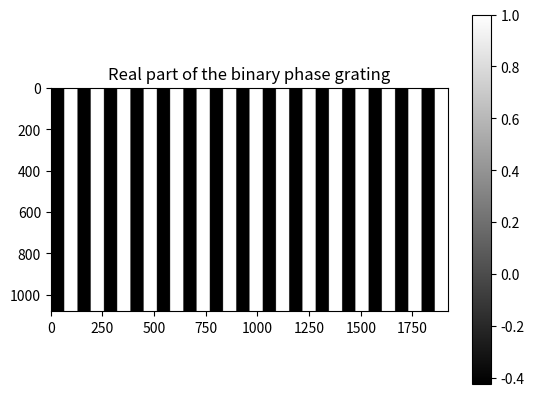
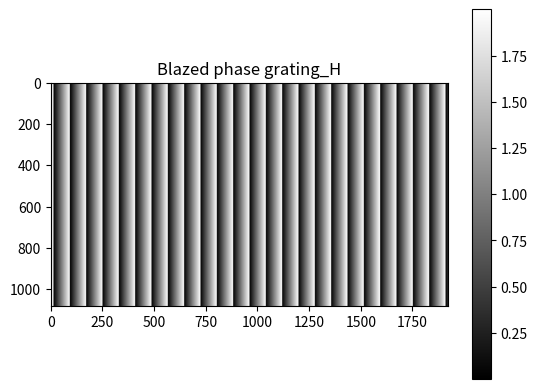
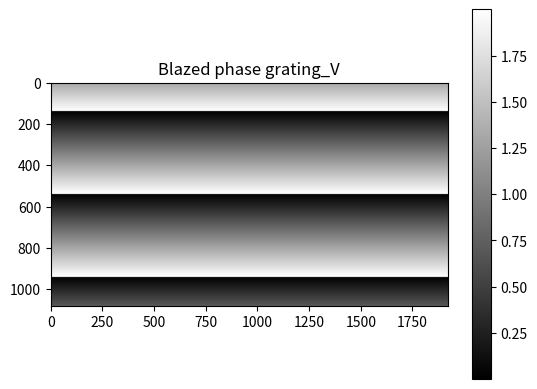
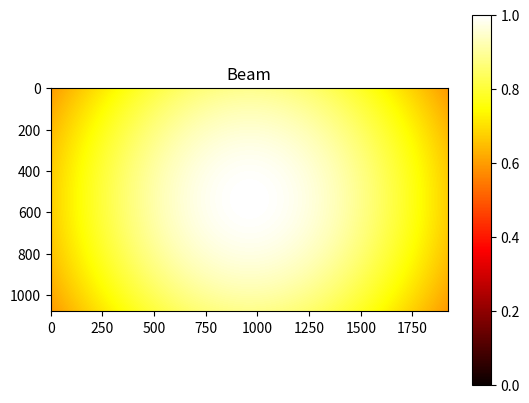
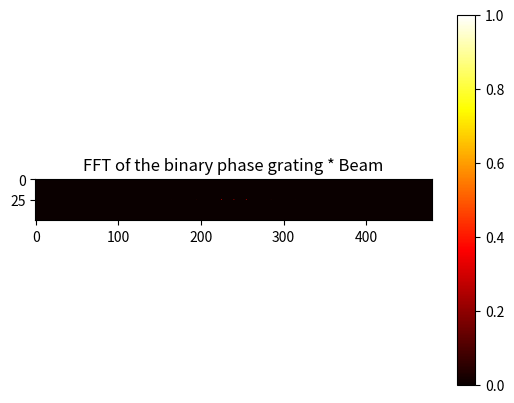
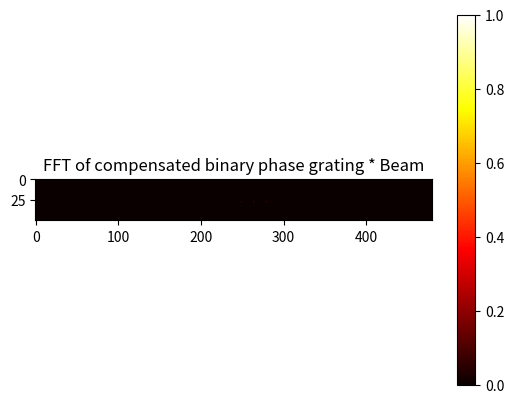

Python code for these plots, in order:
# -*- coding: utf-8 -*-
"""
Created on Wed Feb 14 11:28:11 2024

[redacted]
"""

import numpy as np
from scipy.fft import fft2, fftshift
import matplotlib.pyplot as plt


Rslits=np.ones((1080,1920))
height,width=Rslits.shape
p=64 # half period
period=p*4.6e-6
half_period=int(period/2)
phase=0.64*np.pi
p_X=79
p_Y=400
period_X=p_X*4.6e-6
period_Y=p_Y*4.6e-6

x = np.linspace(-0.5*width*4.6e-6, 0.5*width*4.6e-6, width)
y = np.linspace(-0.5*height*4.6e-6, 0.5*height*4.6e-6, height)
X, Y = np.meshgrid(x, y)

binary_phase = np.where((X // period) % 2 == 0, 1, np.exp(1j *phase)) # reminder should be 1 or 0 for %2

blazed_phase_X = ((2  / period_X) * ((X) %  (period_X)))
blazed_phase_offset_X=blazed_phase_X
blazed_grating_X = np.exp(1j *blazed_phase_offset_X*np.pi)#np.mod(blazed_phase, 2 * np.pi)

blazed_phase_Y = ((2 / period_Y) * ((Y) %  (period_Y)))
blazed_phase_offset_Y=blazed_phase_Y
blazed_grating_Y = np.exp(1j *blazed_phase_offset_Y*np.pi)

beam_width = 1080*4.6e-6
Guassia_amplitude = np.exp(-((X - 0*4.6e-6)**2 + (1*Y - 0)**2) / (2 * beam_width**2))
Guassia_amplitude=Guassia_amplitude/np.max(Guassia_amplitude)

fft_grating_binary = fftshift(fft2(binary_phase*Guassia_amplitude))#*Guassia_amplitude
I_binary=np.abs(fft_grating_binary)**2
sumI=np.sum(I_binary)
I_binary_nor=I_binary/sumI
# I_max=np.max(I_binary)
# Index_max = np.unravel_index(np.argmax(I_binary), I_binary.shape)

I_0=I_binary_nor[540,960]
I_1=I_binary_nor[540,960+int(0.5*1920//p)]
I_n1=I_binary_nor[540,960-int(0.5*1920//p)]
print(f"{int(0.5*1920//p)}, I_0={I_0},I_1={I_1},I_-1={I_n1} ")

fft_grating_withBlazed = fftshift(fft2(blazed_grating_X*blazed_grating_Y*binary_phase*Guassia_amplitude))
I_withBlazed=np.abs(fft_grating_withBlazed)**2
sumI_withBlazed=np.sum(I_withBlazed)
I_withBlazed_nor=I_withBlazed/sumI_withBlazed

I_0_b=I_withBlazed_nor[540+int(1080/p_Y+1),960+int(1920/p_X)]
I_1_b=I_withBlazed_nor[540+int(1080/p_Y+1),960+int(0.5*1920//p)+int(1920/p_X)]
I_n1_b=I_withBlazed_nor[540+int(1080/p_Y+1),960-int(0.5*1920//p)+int(1920/p_X)]
print(f"{540+int(1080/p_Y)},{960+int(1920/p_X)}, I_0={I_0_b},I_1={I_1_b},I_-1={I_n1_b} ")
# Define the center region to crop
center_h = height // 2
center_w = width // 2
crop_size_h = 50  # Size of the cropped region (200x200 pixels)
crop_size_w = 480
# Crop the FFT magnitude
start_h = center_h - crop_size_h // 2
end_h = center_h + crop_size_h // 2
start_w = center_w - crop_size_w // 2
end_w = center_w + crop_size_w // 2
I_cropped_binary = I_binary_nor[start_h:end_h, start_w:end_w]
I_cropped_withBlazed = I_withBlazed_nor[start_h:end_h, start_w:end_w]

frequencies_x = np.fft.fftshift(np.fft.fftfreq(width, d=1))
frequencies_y = np.fft.fftshift(np.fft.fftfreq(height, d=1))
# print(I_max,sumI)
plt.figure()
plt.imshow(np.real(binary_phase), cmap='gray')
plt.title('Real part of the binary phase grating')
plt.colorbar()
plt.show()
# plt.imsave(f"Binary phase grating p_{period/4.6e-6}.png",binary_phase,cmap="gray")

plt.figure()
plt.imshow(blazed_phase_X, cmap='gray')
plt.title('Blazed phase grating_H')
plt.colorbar()
plt.show()
# plt.imsave(f"Blazed phase grating pH_{period_X/4.6e-6}.png",blazed_grating_X,cmap="gray")

plt.figure()
plt.imshow(blazed_phase_Y, cmap='gray')
plt.title('Blazed phase grating_V')
plt.colorbar()
plt.show()
# plt.imsave(f"Blazed phase grating pV_{period_Y/4.6e-6}.png",blazed_grating_Y,cmap="gray")

plt.figure()
plt.imshow(Guassia_amplitude, cmap='hot',vmin=0, vmax=1)
plt.title('Beam')
plt.colorbar()
plt.imsave(f"Gaussian Beam width {beam_width/4.6e-6}px.png",Guassia_amplitude,cmap="hot")

plt.figure()
plt.imshow(I_cropped_binary, cmap='hot',vmin=0, vmax=1)  
plt.title('FFT of the binary phase grating * Beam')
plt.colorbar()
# plt.text(0, 100, f"I_0={I_0},I_1={I_1},I_-1={I_n1}")
plt.show()
plt.imsave(f"FFT of binary phase grating p_{2*p}px.png",I_cropped_binary,cmap="hot",vmin=0, vmax=1)

plt.figure()
plt.imshow(I_cropped_withBlazed, cmap='hot',vmin=0, vmax=1)  
plt.title('FFT of compensated binary phase grating * Beam')
plt.colorbar()
plt.show()
plt.imsave(f"FFT of compensated binary phase grating pV_{period_Y/4.6e-6}px pH_{period_X/4.6e-6}px.png",I_cropped_withBlazed,cmap="hot",vmin=0, vmax=1)
# plt.figure()
# plt.imshow(I_cropped_binary, cmap='hot')  
# plt.title('FFT of the binary phase grating')

# # Create x and y tick positions for cropped image
# # num_ticks = 10  # Number of ticks
# # xtick_positions = np.linspace(0, I_cropped_binary.shape[1] - 1, num_ticks, dtype=int)
# # ytick_positions = np.linspace(0, I_cropped_binary.shape[0] - 1, num_ticks, dtype=int)
# # # Corresponding frequency labels for ticks
# # xtick_labels = np.round(frequencies_x[start_w:end_w][xtick_positions], 2)
# # ytick_labels = np.round(frequencies_y[start_h:end_h][ytick_positions], 2)

# # # Set x and y ticks to display spatial frequencies
# # plt.xticks(xtick_positions, xtick_labels)
# # plt.yticks(ytick_positions, ytick_labels)
# plt.colorbar()
# plt.show()